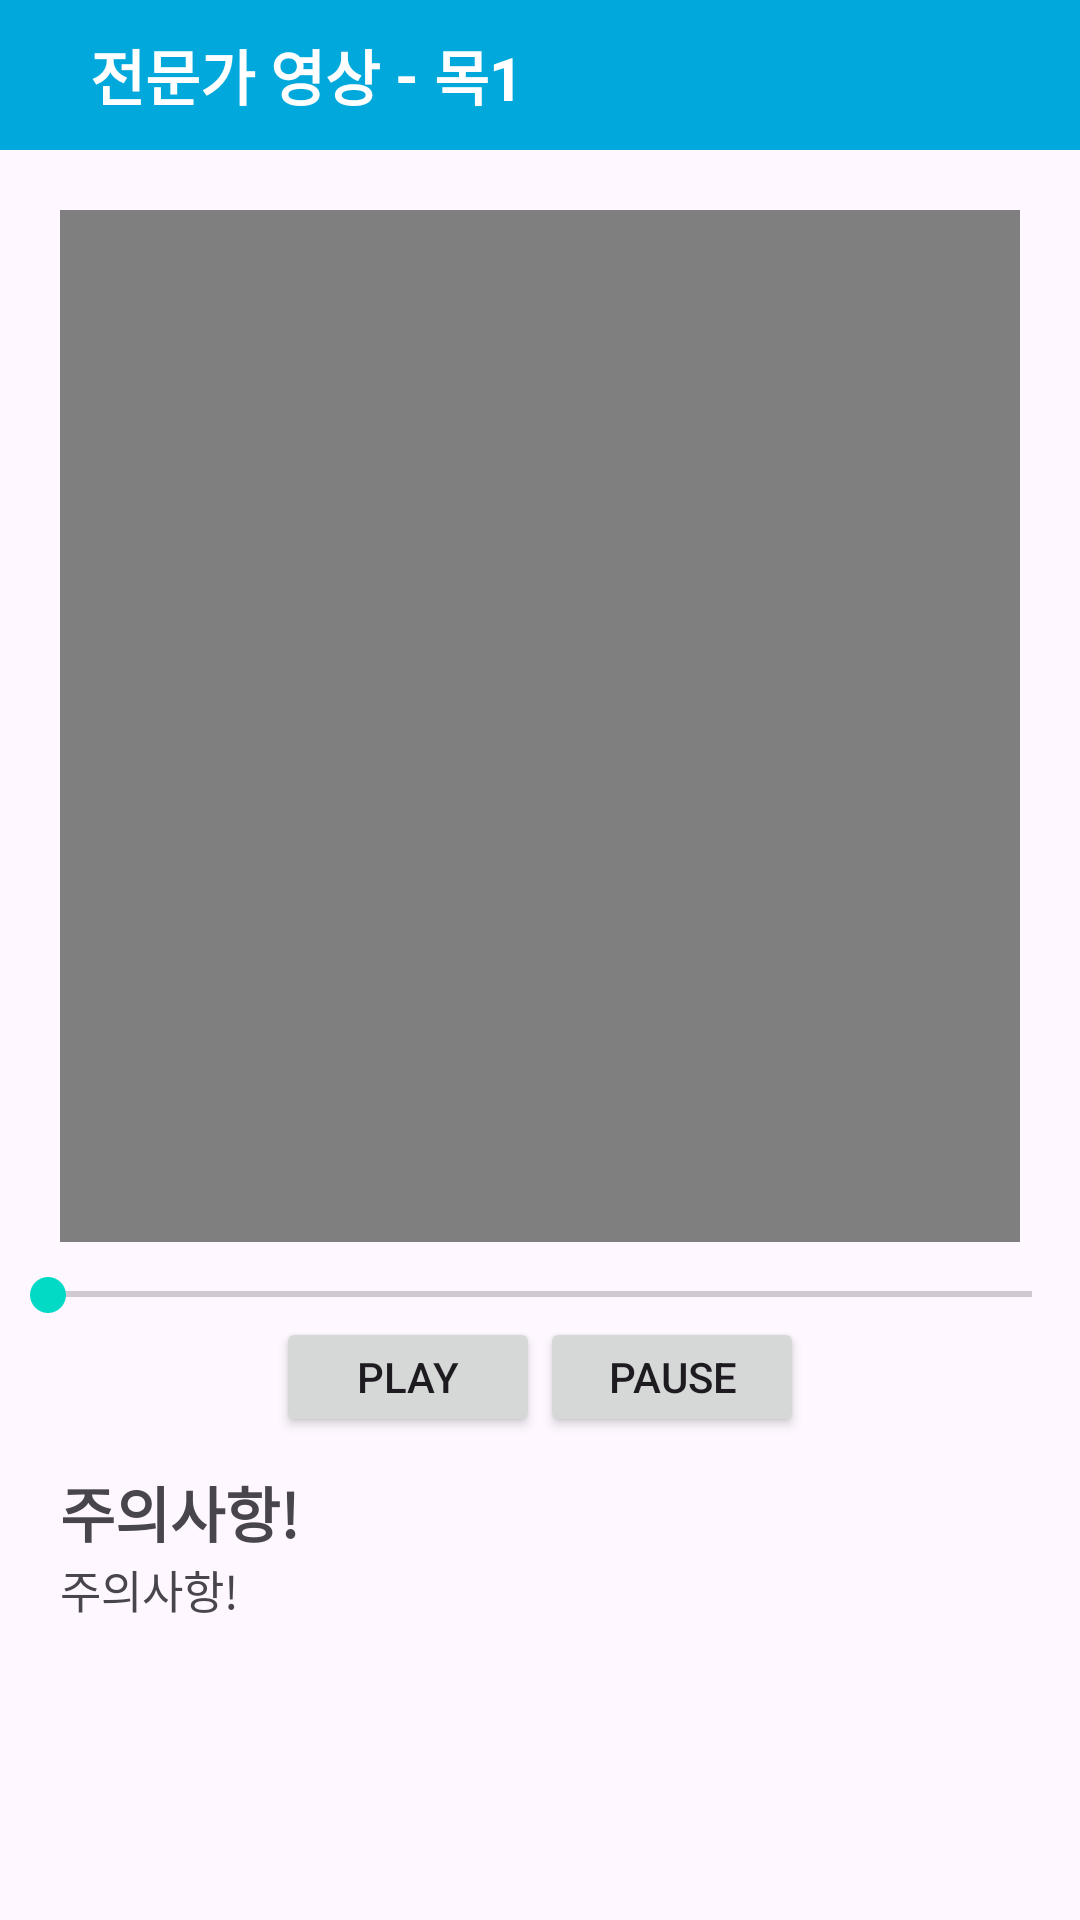

The Android layout XML behind this screen, and the referenced resources:
<!-- AndroidManifest.xml: application theme Theme.Fit4YouAndroid -->
<!-- res/layout/activity_recom_expert.xml -->
<?xml version="1.0" encoding="utf-8"?>
<layout xmlns:android="http://schemas.android.com/apk/res/android"
    xmlns:app="http://schemas.android.com/apk/res-auto"
    xmlns:tools="http://schemas.android.com/tools">

    <androidx.constraintlayout.widget.ConstraintLayout
        android:layout_width="match_parent"
        android:layout_height="match_parent"
        tools:context=".ui.view.recommend.info.RecomExpertActivity">

        <com.google.android.material.appbar.AppBarLayout
            android:id="@+id/tb_experttitle"
            android:layout_width="match_parent"
            android:layout_height="50dp"
            android:background="@color/main"
            app:layout_constraintEnd_toEndOf="parent"
            app:layout_constraintStart_toStartOf="parent"
            app:layout_constraintTop_toTopOf="parent">

            <com.google.android.material.appbar.MaterialToolbar
                android:layout_width="match_parent"
                android:layout_height="match_parent">

                <TextView
                    android:layout_width="wrap_content"
                    android:layout_height="wrap_content"
                    android:layout_marginStart="30dp"
                    android:text="@string/expert"
                    android:textColor="@color/white"
                    android:textSize="20sp"
                    android:textStyle="bold" />

                <TextView
                    android:layout_width="wrap_content"
                    android:layout_height="wrap_content"
                    android:layout_marginStart="5dp"
                    android:text="@string/dash"
                    android:textColor="@color/white"
                    android:textSize="20sp"
                    android:textStyle="bold" />

                <TextView
                    android:id="@+id/tb_expert_info"
                    android:layout_width="wrap_content"
                    android:layout_height="wrap_content"
                    android:layout_marginStart="5dp"
                    android:text="@string/recom_spec1_1"
                    android:textColor="@color/white"
                    android:textSize="20sp"
                    android:textStyle="bold" />
            </com.google.android.material.appbar.MaterialToolbar>
        </com.google.android.material.appbar.AppBarLayout>

        <VideoView
            android:id="@+id/vv_expert_ex"
            android:layout_width="0dp"
            android:layout_height="0dp"
            android:layout_marginStart="20dp"
            android:layout_marginTop="20dp"
            android:layout_marginEnd="20dp"
            android:layout_marginBottom="10dp"
            app:layout_constraintBottom_toTopOf="@+id/seek_bar_expert"
            app:layout_constraintEnd_toEndOf="parent"
            app:layout_constraintStart_toStartOf="parent"
            app:layout_constraintTop_toBottomOf="@+id/tb_experttitle" />

        <androidx.appcompat.widget.AppCompatSeekBar
            android:id="@+id/seek_bar_expert"
            android:layout_width="match_parent"
            android:layout_height="15dp"
            android:max="100"
            android:progress="0"
            app:layout_constraintBottom_toTopOf="@id/layout_expert_control"
            app:layout_constraintEnd_toEndOf="parent"
            app:layout_constraintStart_toStartOf="parent" />

        <LinearLayout
            android:id="@+id/layout_expert_control"
            android:layout_width="match_parent"
            android:layout_height="40dp"
            android:layout_marginBottom="10dp"
            android:gravity="center_horizontal"
            android:orientation="horizontal"
            app:layout_constraintBottom_toTopOf="@id/tv_expert_notice"
            app:layout_constraintEnd_toEndOf="parent"
            app:layout_constraintStart_toStartOf="parent">

            <androidx.appcompat.widget.AppCompatButton
                android:id="@+id/btn_expert_play"
                android:layout_width="wrap_content"
                android:layout_height="wrap_content"
                android:text="Play" />

            <androidx.appcompat.widget.AppCompatButton
                android:id="@+id/btn_expert_pause"
                android:layout_width="wrap_content"
                android:layout_height="wrap_content"
                android:text="Pause" />
        </LinearLayout>

        <TextView
            android:id="@+id/tv_expert_notice"
            android:layout_width="0dp"
            android:layout_height="30dp"
            android:layout_marginStart="20dp"
            android:layout_marginEnd="20dp"
            android:gravity="center_vertical"
            android:text="@string/today_notice"
            android:textSize="20sp"
            android:textStyle="bold"
            app:layout_constraintBottom_toTopOf="@id/rv_expert_notice"
            app:layout_constraintEnd_toEndOf="parent"
            app:layout_constraintStart_toStartOf="parent" />

        <ScrollView
            android:id="@+id/rv_expert_notice"
            android:layout_width="0dp"
            android:layout_height="100dp"
            android:layout_marginStart="20dp"
            android:layout_marginEnd="20dp"
            app:layout_constraintBottom_toTopOf="@+id/expert_view"
            app:layout_constraintEnd_toEndOf="parent"
            app:layout_constraintStart_toStartOf="parent">

            <TextView
                android:id="@+id/tv_notice"
                android:layout_width="match_parent"
                android:layout_height="wrap_content"
                android:inputType="textMultiLine"
                android:text="@string/today_notice"
                android:textSize="15sp"
                tools:ignore="TextViewEdits" />
        </ScrollView>

        <View
            android:id="@+id/expert_view"
            android:layout_width="match_parent"
            android:layout_height="1dp"
            android:layout_marginBottom="20dp"
            app:layout_constraintBottom_toBottomOf="parent"
            app:layout_constraintEnd_toEndOf="parent"
            app:layout_constraintStart_toStartOf="parent" />

        <com.airbnb.lottie.LottieAnimationView
            android:id="@+id/lottie_expert_video"
            android:layout_width="200dp"
            android:layout_height="200dp"
            android:layout_gravity="center"
            android:visibility="gone"
            app:layout_constraintBottom_toBottomOf="parent"
            app:layout_constraintEnd_toEndOf="parent"
            app:layout_constraintStart_toStartOf="parent"
            app:layout_constraintTop_toTopOf="parent"
            app:lottie_autoPlay="true"
            app:lottie_fileName="fitforyou.json"
            app:lottie_loop="true"
            app:lottie_speed="2" />
    </androidx.constraintlayout.widget.ConstraintLayout>
</layout>
<!-- resources referenced by this layout -->
<resources>
  <color name="main">#00A8DC</color>
  <color name="white">#FFFFFFFF</color>
  <string name="dash">-</string>
  <string name="expert">전문가 영상</string>
  <string name="recom_spec1_1">목1</string>
  <string name="today_notice">주의사항!</string>
  <style name="Theme.Fit4YouAndroid" parent="Theme.Material3.DayNight.NoActionBar">
          
          <item name="colorPrimary">@color/purple_500</item>
          <item name="colorPrimaryVariant">@color/status</item>
          <item name="colorOnPrimary">@color/white</item>
          
          <item name="colorSecondary">@color/teal_200</item>
          <item name="colorSecondaryVariant">@color/teal_700</item>
          <item name="colorOnSecondary">@color/black</item>
          
          <item name="android:statusBarColor">?attr/colorPrimaryVariant</item>
          
          <item name="windowNoTitle">true</item>
      </style>
  <color name="purple_500">#FF6200EE</color>
  <color name="status">#0E96C1</color>
  <color name="teal_200">#FF03DAC5</color>
  <color name="teal_700">#FF018786</color>
  <color name="black">#FF000000</color>
</resources>
